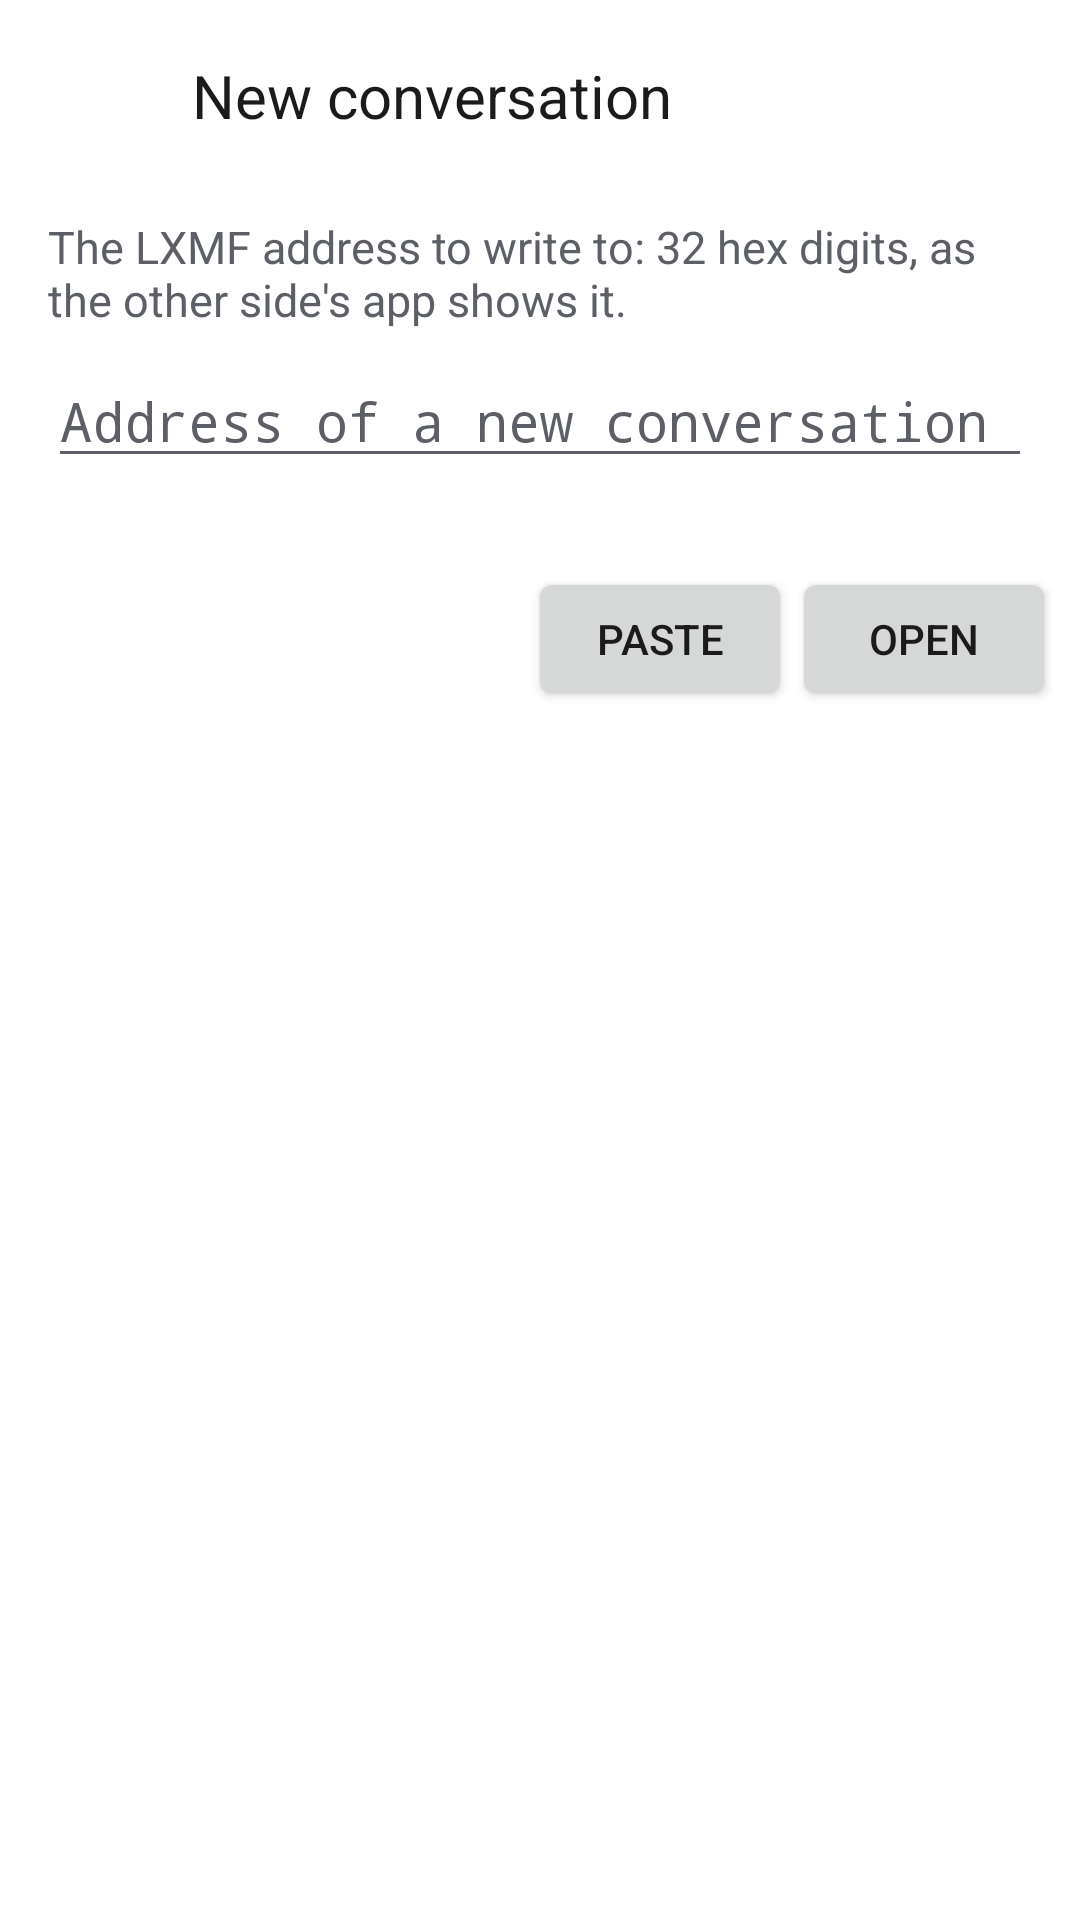

Android layout source for this screen:
<!-- AndroidManifest.xml: application theme Loquax -->
<!-- res/layout/activity_new.xml -->
<?xml version="1.0" encoding="utf-8"?>
<LinearLayout xmlns:android="http://schemas.android.com/apk/res/android"
    android:fitsSystemWindows="true"
    android:layout_width="match_parent"
    android:layout_height="match_parent"
    android:orientation="vertical">

    <LinearLayout
        android:layout_width="match_parent"
        android:layout_height="64dp"
        android:gravity="center_vertical"
        android:orientation="horizontal"
        android:paddingStart="4dp"
        android:paddingEnd="4dp">

        <ImageButton
            android:id="@+id/back"
            android:layout_width="48dp"
            android:layout_height="48dp"
            android:background="?android:attr/selectableItemBackgroundBorderless"
            android:contentDescription="@string/back"
            android:padding="12dp" />

        <TextView
            android:layout_width="0dp"
            android:layout_height="wrap_content"
            android:layout_marginStart="12dp"
            android:layout_weight="1"
            android:text="@string/new_conversation"
            android:textColor="@color/text"
            android:textSize="20sp" />
    </LinearLayout>

    <TextView
        android:layout_width="match_parent"
        android:layout_height="wrap_content"
        android:paddingStart="16dp"
        android:paddingTop="8dp"
        android:paddingEnd="16dp"
        android:text="@string/address_label"
        android:textColor="@color/text_secondary"
        android:textSize="15sp" />

    <EditText
        android:id="@+id/address"
        android:layout_width="match_parent"
        android:layout_height="wrap_content"
        android:layout_marginStart="16dp"
        android:layout_marginTop="8dp"
        android:layout_marginEnd="16dp"
        android:fontFamily="monospace"
        android:hint="@string/address_hint"
        android:imeOptions="actionGo"
        android:importantForAutofill="no"
        android:inputType="textNoSuggestions"
        android:maxLines="2"
        android:textColor="@color/text"
        android:textColorHint="@color/text_secondary" />

    <TextView
        android:id="@+id/error"
        android:layout_width="match_parent"
        android:layout_height="wrap_content"
        android:paddingStart="16dp"
        android:paddingTop="4dp"
        android:paddingEnd="16dp"
        android:textColor="@color/text_secondary"
        android:textSize="13sp" />

    <LinearLayout
        android:layout_width="match_parent"
        android:layout_height="wrap_content"
        android:gravity="end"
        android:orientation="horizontal"
        android:padding="8dp">

        <Button
            android:id="@+id/paste"
            android:layout_width="wrap_content"
            android:layout_height="wrap_content"
            android:text="@string/paste" />

        <Button
            android:id="@+id/open"
            android:layout_width="wrap_content"
            android:layout_height="wrap_content"
            android:text="@string/open" />
    </LinearLayout>
</LinearLayout>
<!-- resources referenced by this layout -->
<resources>
  <color name="text">#1b1b1d</color>
  <color name="text_secondary">#5c5f66</color>
  <string name="address_hint">Address of a new conversation</string>
  <string name="address_label">The LXMF address to write to: 32 hex digits, as the other side\'s app shows it.</string>
  <string name="back">Back</string>
  <string name="new_conversation">New conversation</string>
  <string name="open">Open</string>
  <string name="paste">Paste</string>
  <style name="Loquax" parent="@android:style/Theme.DeviceDefault.Light.DarkActionBar">
          <item name="android:windowBackground">@color/background</item>
          <item name="android:colorBackground">@color/background</item>
          <item name="android:textColorPrimary">@color/text_primary</item>
          <item name="android:textColorSecondary">@color/text_secondary</item>
          <item name="android:colorAccent">@color/accent</item>
      </style>
  <color name="background">#ffffff</color>
  <color name="accent">#3a7d44</color>
</resources>
